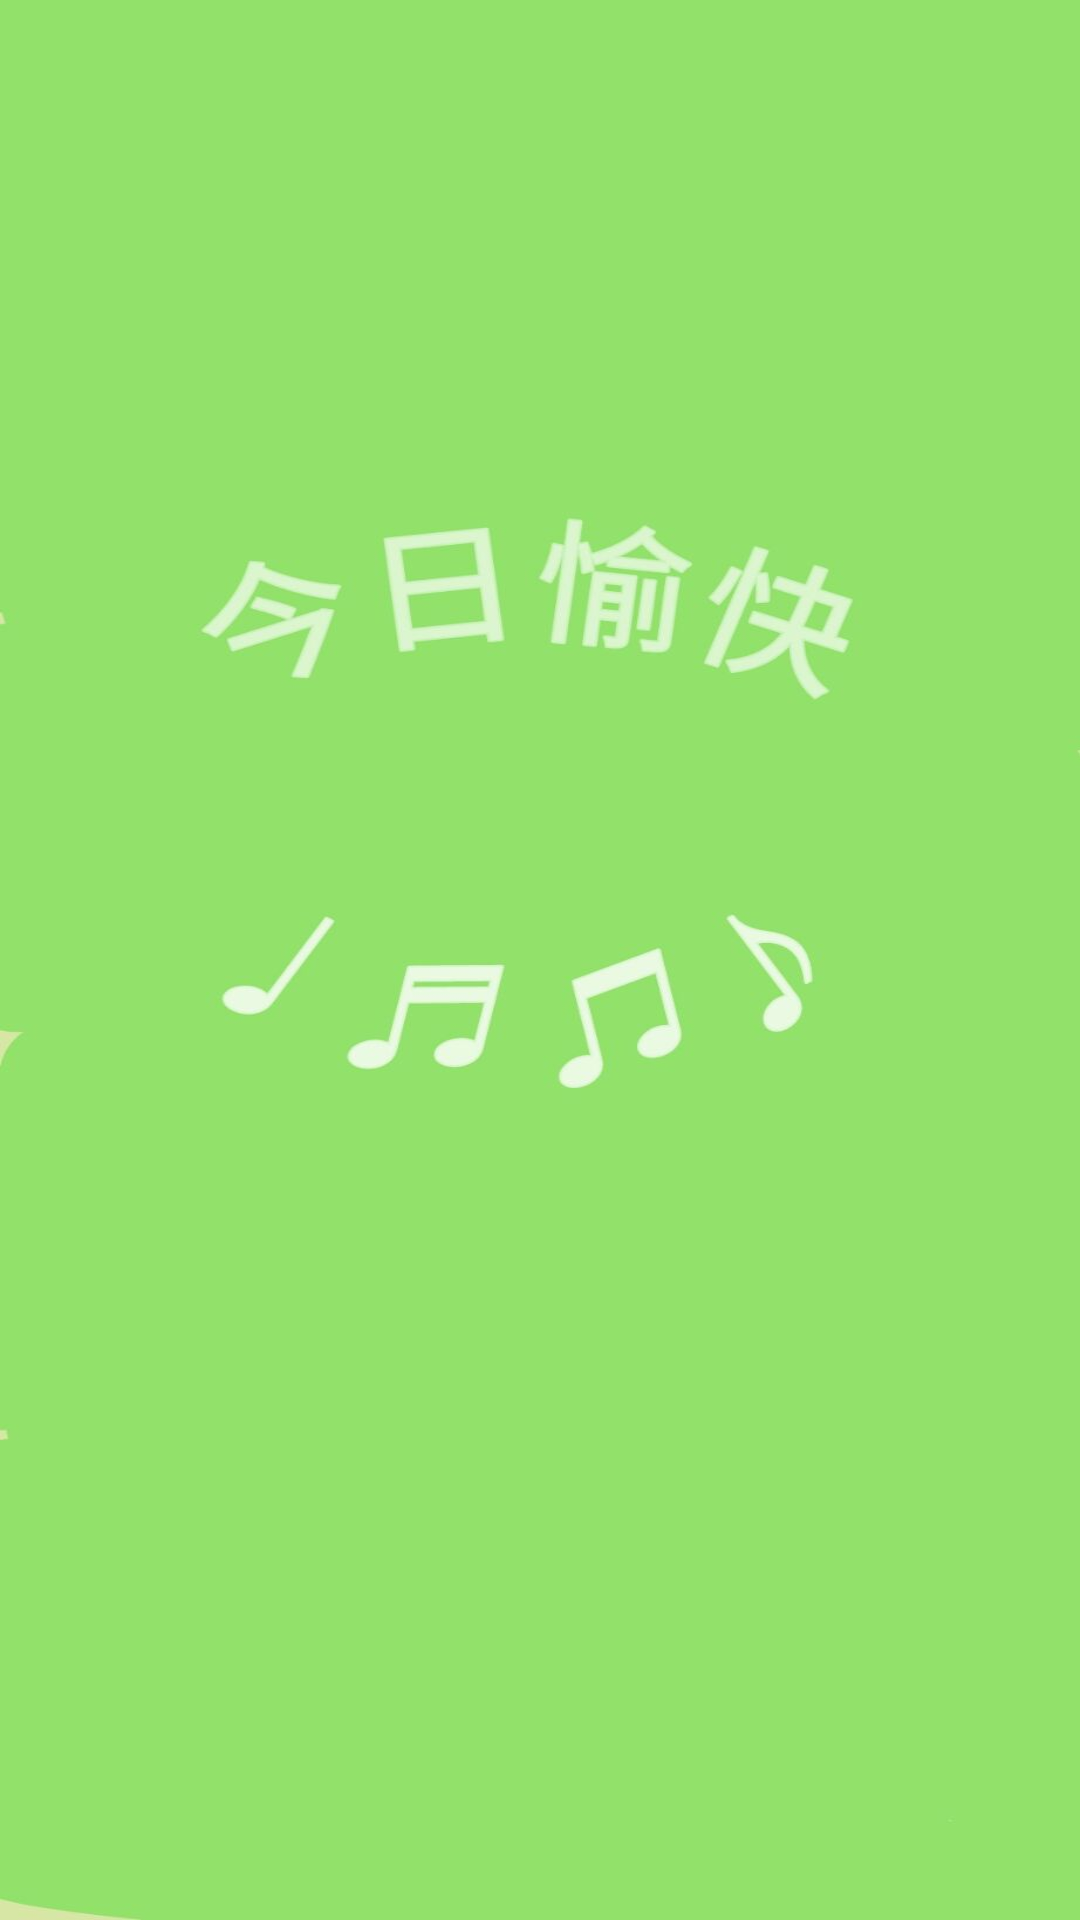

Produce the Android XML layout that renders to this screen, including the resource entries it uses.
<!-- AndroidManifest.xml: activity theme ThemeSplash -->
<!-- res/layout/activity_splash.xml -->
<?xml version="1.0" encoding="utf-8"?>
<LinearLayout xmlns:android="http://schemas.android.com/apk/res/android"
    xmlns:app="http://schemas.android.com/apk/res-auto"
    xmlns:tools="http://schemas.android.com/tools"
    android:layout_width="match_parent"
    android:layout_height="match_parent"
    tools:context="com.example.mymusic.main.mvp.view.SplashActivity"
    android:fitsSystemWindows="true"
    android:background="@drawable/splash_view">

</LinearLayout>
<!-- resources referenced by this layout -->
<resources>
  <!-- drawable splash_view: png bitmap (drawable-v24, 24333 bytes) -->
</resources>
